Dataset: Piece Occupation (GitHub, OliverButlerSU/Realtime-Chess-Digitizer). Classes: occupied square, unoccupied square.

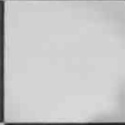
Label: unoccupied square

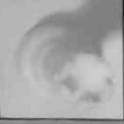
Label: occupied square

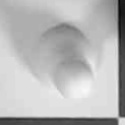
Label: occupied square

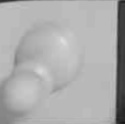
Label: occupied square

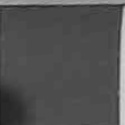
Label: unoccupied square

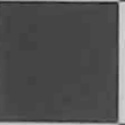
Label: unoccupied square
